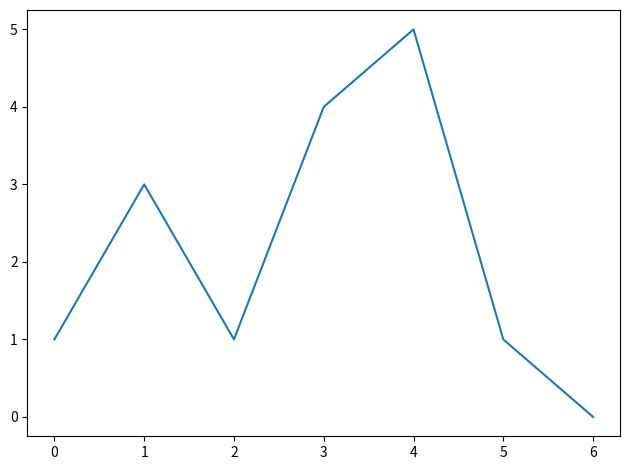

The script that saved this image: (Note: this script raises an exception after producing the figure.)
"""
`indemmar` - context managers for `matplotlib` plots
"""

from contextlib import contextmanager
import numpy as np
import matplotlib.pyplot as plt
from matplotlib.gridspec import GridSpec

__all__ = ['plot', 'plot_and_legend', 'adaptable_legend_subplot']


def get_all_handles_and_labels(fig):
    """Get handles and labels of every Artist in the figure

    :param fig: Figure to gather the artists and handles from
    :type fig: matplotlib.Figure
    :returns: List of handles, and their labels as a tuple of lists
    :rtype: [matplotlib.Artist], [str]
    """
    handles, labels = [], []
    for ax in fig.get_axes():
        h, l = ax.get_legend_handles_labels()
        handles += h
        labels += l
    return handles, labels


def adaptable_legend_subplot(nrow=1, ncol=1, legend_side='right', ratio=10, **figure_kwargs):
    """Creates a layout with separate subplot for the legend
    Parameters
    ----------
    nrow : int
        Number of rows of subplots.
    ncol : int
        Number of columns of subplots.
    legend_side : {'top', 'bottom', 'left', 'right'}
        Which side of the plots should the legend be placed.
    ratio: int
        Ratio of legend subplot to the rest of the subplots.
    **figure_kwargs
        Keyword arguments passed to `matplotlib.Figure` constructor.
    Returns
    -------
    figure: `matplotlib.Figure`
        The figure object
    lax: `matplotlib.Axes`
        The axis of a subplot holding the legend
    ax: `matplotlib.Axes` object or array of Axes objects
        The axes of the subplot to be used for the plot itself.
        A `numpy.array` array of Axes if *nrow* or *ncol* greater than 1.
    """
    fig = plt.figure(constrained_layout=True, **figure_kwargs)
    ax = np.empty((nrow, ncol), dtype=object)  # user-facing axes
    # lax is the legend subplot axes object

    # iterators for all the subplots of the figure (incuding the legend subplot)
    row_start, row_stop = 0, nrow
    col_start, col_stop = 0, ncol

    if legend_side is 'top':
        row_start, row_stop = 1, nrow + 1
        gs = GridSpec(nrow + 1, ncol, fig, height_ratios=[1] + [ratio] * nrow)
        lax = fig.add_subplot(gs[0, :])  # span first row
    elif legend_side is 'bottom':
        gs = GridSpec(nrow + 1, ncol, fig, height_ratios=[ratio] * nrow + [1])
        lax = fig.add_subplot(gs[-1, :])  # span last row
    elif legend_side is 'left':
        col_start, col_stop = 1, ncol + 1
        gs = GridSpec(nrow, ncol + 1, fig, width_ratios=[1] + [ratio] * ncol)
        lax = fig.add_subplot(gs[:, 0])  # span first column
    elif legend_side is 'right':
        gs = GridSpec(nrow, ncol + 1, fig, width_ratios=[ratio] * ncol + [1])
        lax = fig.add_subplot(gs[:, -1])  # span last column
    else:
        raise ArgumentError(
            'Unknown legend_side argument - allowed options are ["top","bottom","left","right"]')

    lax.axis('off')

    # initialize user-facing axes
    for i, row in enumerate(range(row_start, row_stop)):
        for j, col in enumerate(range(col_start, col_stop)):
            ax[i, j] = fig.add_subplot(gs[row, col])

    # flatten if necessary
    ax = ax.flatten() if 1 in ax.shape else ax
    ax = ax[0] if ax.size is 1 else ax

    return fig, lax, ax


@contextmanager
def plot(fname=None, **kwargs):
    fig, ax = plt.subplots(**kwargs)

    try:
        yield (fig, ax)
    finally:
        fig.tight_layout()
        if fname is not None:
            fig.savefig(fname)


@contextmanager
def plot_and_legend(fname=None,
                    legend_title='',
                    legend_side='right',
                    legend_pos=[0.5, 0.5],
                    legend_ncol=1,
                    **figure_kwargs):

    nrow, ncol = figure_kwargs.pop('nrow', 1), figure_kwargs.pop('ncol', 1)
    fig, lax, ax = adaptable_legend_subplot(nrow, ncol, legend_side, **figure_kwargs)

    try:
        yield (fig, ax)
    finally:
        h, l = get_all_handles_and_labels(fig)
        lax.legend(h,
                   l,
                   title=legend_title,
                   bbox_transform=lax.transAxes,
                   bbox_to_anchor=legend_pos,
                   loc='center',
                   ncol=legend_ncol)

        if fname is not None:
            fig.savefig(fname)


if __name__ == '__main__':
    # run examples

    with plot(fname='fig/simple.png') as (fig, ax):
        ax.plot([1, 3, 1, 4, 5, 1, 0])

    with plot_and_legend(ncol=2,
                         fname='fig/legend.png',
                         figsize=(10, 4),
                         legend_side='right',
                         legend_ncol=1) as (fig, ax):

        x = np.linspace(0, np.pi * 2, 100)
        ax[0].plot(x, np.sin(x), label="$y=sin(x)$", color='red')
        ax[1].plot(x, np.cos(x), label="$y=cos(x)$", color='blue')
        fig.suptitle('Periodic functions')
